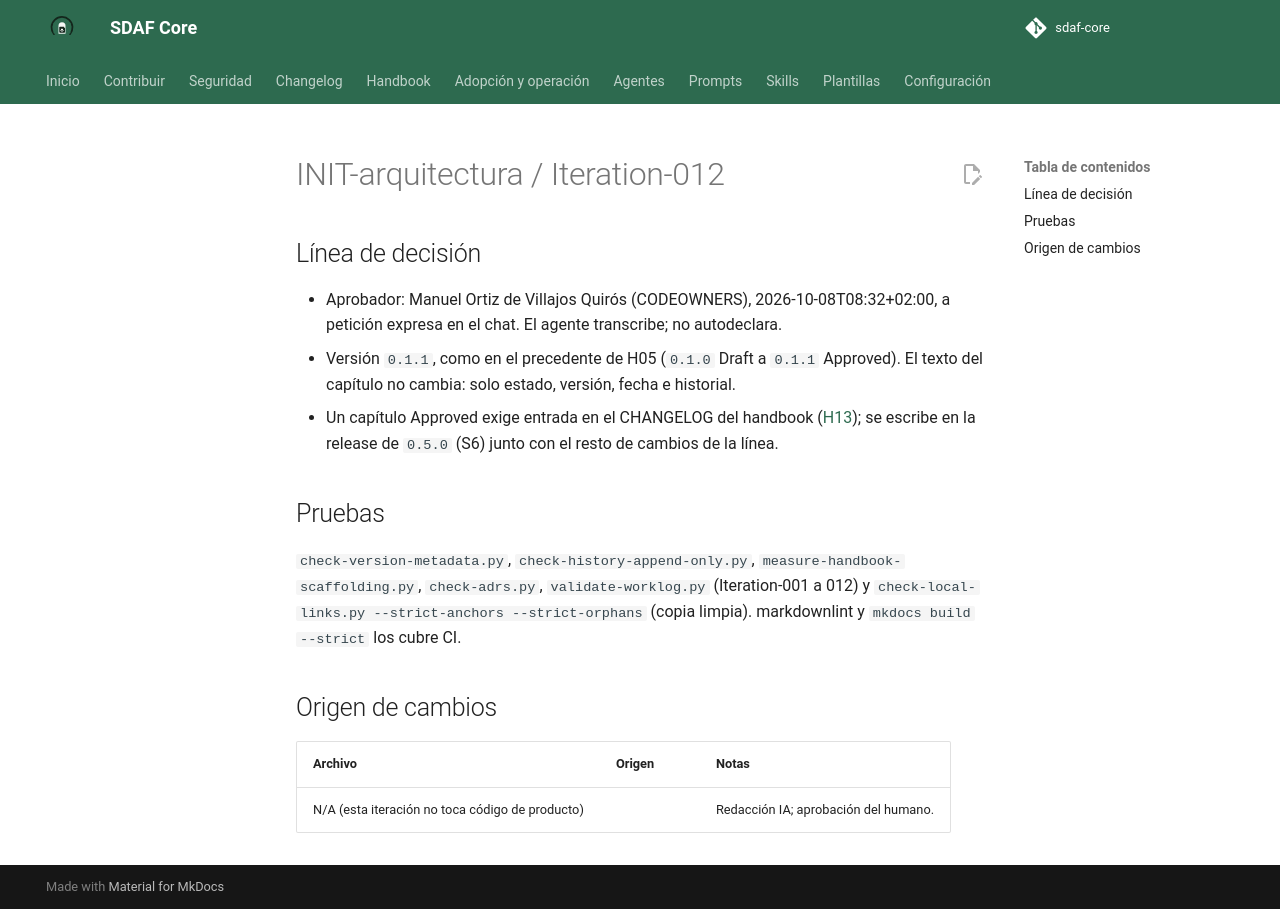

repository: Cyberdine-Systems-Corporation/sdaf-core · page: dev/worklogs/INIT-arquitectura/Iteration-012/index.html · generator: mkdocs

---
pbi: INIT-arquitectura
iteracion: Iteration-012
fecha: 2026-10-08
inicio: 2026-10-08T08:30:00+02:00
fin: 2026-10-08T08:32:00+02:00
agente: humano + asistente IA (Claude Code, app de escritorio)
modelo: claude-sonnet-5-5
version_prompt: "N/D: encargo ad hoc en Claude Code, sin prompt versionado de prompts/"
prompt_base: ninguno (encargo ad hoc)
prompts_adicionales: ninguno
skills: ninguna
reglas_ide: idioma-castellano
ad_hoc: "Encargo del humano: «Aprueba H14»."
contexto: "Cierre de ARQ-3.1 de INIT-arquitectura (slice S2 de v0.5.0): aprobación humana del capítulo 14 Descripción de arquitectura (Draft a Approved)."
especificaciones_utilizadas: "handbook/00-preface.md §3.3; handbook/README.md (estados de capítulo); handbook/13-enmienda-excepciones-ciclo-de-vida.md; precedente de handbook/_meta/05-development-workflow.yaml (0.1.1 Approved)"
archivos_leidos: "handbook/_meta/14-architecture-description.yaml; handbook/index.yaml; handbook/README.md; handbook/_meta/05-development-workflow.yaml"
archivos_modificados: "handbook/_meta/14-architecture-description.yaml (0.1.1, Approved); handbook/index.yaml; handbook/README.md (✅ Approved); docs/iniciativas/INIT-arquitectura.md (plan 0.1.10); docs/iniciativas/README.md; este worklog."
origen_cambios: N/A
resultado: "H14 pasa a Approved en la versión 0.1.1 con fila de historial que transcribe la aprobación del humano. Índices actualizados."
tiempo: PT2M
coste:
  modalidad: suscripcion
  importe: null
  moneda: null
  tokens: null
  fuente: "N/D: la sesión no expone tokens ni consumo; plan de suscripción sin importe por uso"
observaciones: "La aprobación la decide el humano; el agente solo transcribe (H00 §3.3). H14 es norma vigente solo cuando la línea 0.5.0 llegue a main: hasta entonces vive en la rama tracker. La entrada del handbook/CHANGELOG para H14 y el contador de capítulos (00–14) del README raíz quedan para la release (S6). H14 cita G0.6, G0.3 y QG-Arch para la línea 0.5.0; H05 y H10 los recogen en el slice S4b. Sin push ni PR salvo orden posterior."
pruebas_ejecutadas: "Locales sobre el árbol de trabajo: ver cuerpo."
estado: hecho
siguiente_agente: humano (confirmar commit local; después publicar el PR hijo de S2)
commit: null
pr: null
rama: feat/linea-0.5.0-02-h14-linea-base
sha: null
resumen_acumulado: "ad hoc — H14 aprobado (0.1.1) en rama local del slice S2; sin PR/tag"
---

# INIT-arquitectura / Iteration-012

## Línea de decisión

- Aprobador: Manuel Ortiz de Villajos Quirós (CODEOWNERS), 2026-10-08T08:32+02:00, a petición expresa en el chat. El agente transcribe; no autodeclara.
- Versión `0.1.1`, como en el precedente de H05 (`0.1.0` Draft a `0.1.1` Approved). El texto del capítulo no cambia: solo estado, versión, fecha e historial.
- Un capítulo Approved exige entrada en el CHANGELOG del handbook ([H13](../../handbook/13-enmienda-excepciones-ciclo-de-vida.md)); se escribe en la release de `0.5.0` (S6) junto con el resto de cambios de la línea.

## Pruebas

`check-version-metadata.py`, `check-history-append-only.py`, `measure-handbook-scaffolding.py`, `check-adrs.py`, `validate-worklog.py` (Iteration-001 a 012) y `check-local-links.py --strict-anchors --strict-orphans` (copia limpia). markdownlint y `mkdocs build --strict` los cubre CI.

## Origen de cambios

| Archivo | Origen | Notas |
|---------|--------|-------|
| N/A (esta iteración no toca código de producto) | | Redacción IA; aprobación del humano. |
